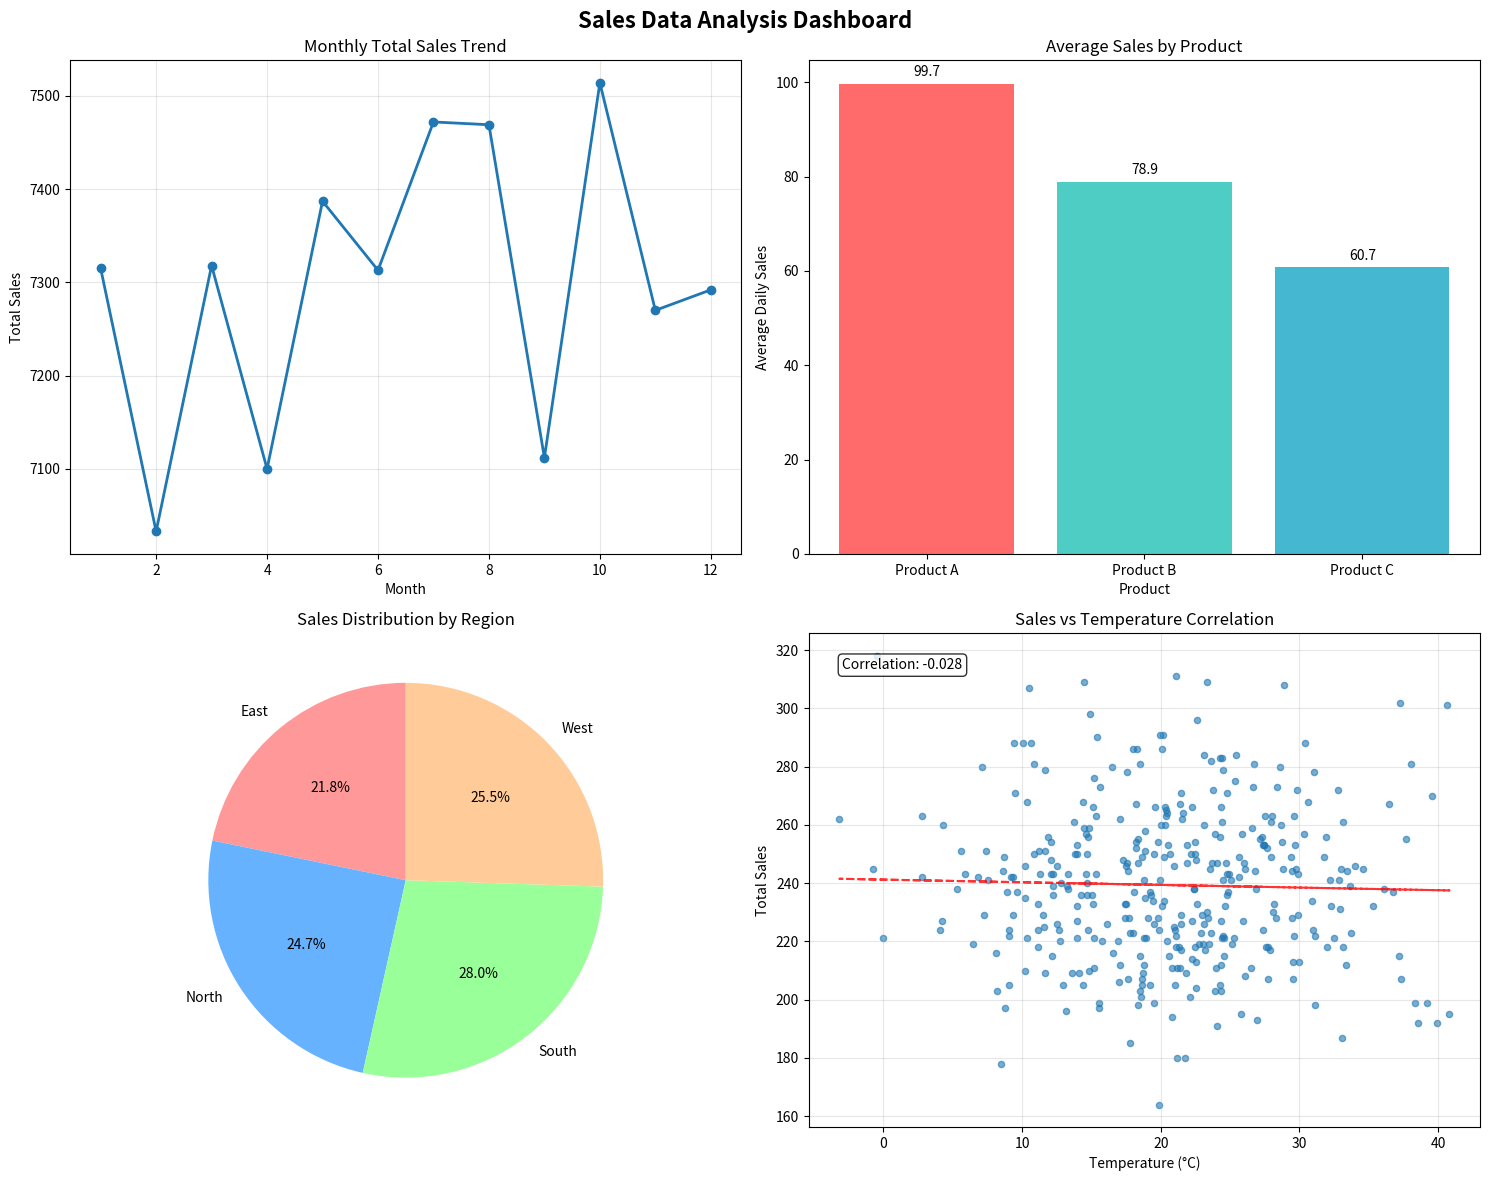

This chart was generated by the following Python code:
#!/usr/bin/env python3
"""
Data Analysis Project using NumPy, Matplotlib, and Pandas
A comprehensive example demonstrating matrix operations, data manipulation, and visualization
"""

import numpy as np
import matplotlib.pyplot as plt
import pandas as pd
from datetime import datetime, timedelta

# Set random seed for reproducible results
np.random.seed(42)

print("=" * 60)
print("DATA ANALYSIS PROJECT")
print("=" * 60)

# 1. NUMPY OPERATIONS
print("\n1. NUMPY MATRIX OPERATIONS")
print("-" * 30)

# Matrix operations from original code
A = np.array([[1, 2], [3, 4]])
B = np.array([[5, 6], [7, 8]])
product = np.dot(A, B)

print("Matrix A:\n", A)
print("Matrix B:\n", B)
print("Matrix Product (A × B):\n", product)

# Additional matrix operations
determinant_A = np.linalg.det(A)
eigenvalues, eigenvectors = np.linalg.eig(A)

print(f"\nDeterminant of A: {determinant_A}")
print(f"Eigenvalues of A: {eigenvalues}")
print(f"Eigenvectors of A:\n{eigenvectors}")

# Random array operations
random_array = np.random.rand(5, 5)
std_dev = np.std(random_array)
mean_val = np.mean(random_array)

print(f"\nRandom 5x5 Array:\n{np.round(random_array, 3)}")
print(f"Standard Deviation: {std_dev:.4f}")
print(f"Mean: {mean_val:.4f}")

# 2. PANDAS DATA MANIPULATION
print("\n\n2. PANDAS DATA MANIPULATION")
print("-" * 30)

# Create sample dataset
dates = pd.date_range(start='2024-01-01', end='2024-12-31', freq='D')
n_days = len(dates)

# Generate synthetic sales data
np.random.seed(42)
sales_data = {
    'Date': dates,
    'Product_A_Sales': np.random.normal(100, 20, n_days).astype(int),
    'Product_B_Sales': np.random.normal(80, 15, n_days).astype(int),
    'Product_C_Sales': np.random.normal(60, 10, n_days).astype(int),
    'Temperature': np.random.normal(20, 8, n_days),
    'Region': np.random.choice(['North', 'South', 'East', 'West'], n_days)
}

df = pd.DataFrame(sales_data)
df['Total_Sales'] = df['Product_A_Sales'] + df['Product_B_Sales'] + df['Product_C_Sales']
df['Month'] = df['Date'].dt.month
df['Weekday'] = df['Date'].dt.day_name()

print("Dataset Info:")
print(f"Shape: {df.shape}")
print(f"Columns: {list(df.columns)}")
print("\nFirst 5 rows:")
print(df.head())

print("\nBasic Statistics:")
print(df[['Product_A_Sales', 'Product_B_Sales', 'Product_C_Sales', 'Total_Sales']].describe())

# Group by analysis
monthly_sales = df.groupby('Month')['Total_Sales'].agg(['mean', 'sum', 'std']).round(2)
print("\nMonthly Sales Summary:")
print(monthly_sales.head())

regional_sales = df.groupby('Region')['Total_Sales'].mean().round(2)
print("\nAverage Sales by Region:")
print(regional_sales)

# 3. MATPLOTLIB VISUALIZATIONS
print("\n\n3. CREATING VISUALIZATIONS")
print("-" * 30)

# Create a figure with multiple subplots
fig, axes = plt.subplots(2, 2, figsize=(15, 12))
fig.suptitle('Sales Data Analysis Dashboard', fontsize=16, fontweight='bold')

# Plot 1: Daily sales over time
monthly_totals = df.groupby('Month')['Total_Sales'].sum()
axes[0, 0].plot(monthly_totals.index, monthly_totals.values, marker='o', linewidth=2, markersize=6)
axes[0, 0].set_title('Monthly Total Sales Trend')
axes[0, 0].set_xlabel('Month')
axes[0, 0].set_ylabel('Total Sales')
axes[0, 0].grid(True, alpha=0.3)

# Plot 2: Product comparison (bar chart)
product_means = df[['Product_A_Sales', 'Product_B_Sales', 'Product_C_Sales']].mean()
bars = axes[0, 1].bar(range(len(product_means)), product_means.values, 
                      color=['#FF6B6B', '#4ECDC4', '#45B7D1'])
axes[0, 1].set_title('Average Sales by Product')
axes[0, 1].set_xlabel('Product')
axes[0, 1].set_ylabel('Average Daily Sales')
axes[0, 1].set_xticks(range(len(product_means)))
axes[0, 1].set_xticklabels(['Product A', 'Product B', 'Product C'])

# Add value labels on bars
for bar in bars:
    height = bar.get_height()
    axes[0, 1].text(bar.get_x() + bar.get_width()/2., height + 1,
                    f'{height:.1f}', ha='center', va='bottom')

# Plot 3: Regional sales distribution (pie chart)
regional_totals = df.groupby('Region')['Total_Sales'].sum()
colors = ['#FF9999', '#66B2FF', '#99FF99', '#FFCC99']
wedges, texts, autotexts = axes[1, 0].pie(regional_totals.values, labels=regional_totals.index, 
                                          autopct='%1.1f%%', colors=colors, startangle=90)
axes[1, 0].set_title('Sales Distribution by Region')

# Plot 4: Sales vs Temperature correlation
axes[1, 1].scatter(df['Temperature'], df['Total_Sales'], alpha=0.6, s=20)
z = np.polyfit(df['Temperature'], df['Total_Sales'], 1)
p = np.poly1d(z)
axes[1, 1].plot(df['Temperature'], p(df['Temperature']), "r--", alpha=0.8)
axes[1, 1].set_title('Sales vs Temperature Correlation')
axes[1, 1].set_xlabel('Temperature (°C)')
axes[1, 1].set_ylabel('Total Sales')
axes[1, 1].grid(True, alpha=0.3)

# Calculate correlation coefficient
correlation = np.corrcoef(df['Temperature'], df['Total_Sales'])[0, 1]
axes[1, 1].text(0.05, 0.95, f'Correlation: {correlation:.3f}', 
                transform=axes[1, 1].transAxes, verticalalignment='top',
                bbox=dict(boxstyle='round', facecolor='white', alpha=0.8))

plt.tight_layout()
plt.show()

# 4. ADVANCED ANALYSIS
print("\n4. ADVANCED ANALYSIS")
print("-" * 30)

# Correlation matrix
correlation_matrix = df[['Product_A_Sales', 'Product_B_Sales', 'Product_C_Sales', 
                        'Temperature', 'Total_Sales']].corr()
print("Correlation Matrix:")
print(correlation_matrix.round(3))

# Weekly patterns
weekly_pattern = df.groupby('Weekday')['Total_Sales'].mean().reindex([
    'Monday', 'Tuesday', 'Wednesday', 'Thursday', 'Friday', 'Saturday', 'Sunday'
])
print("\nAverage Sales by Weekday:")
print(weekly_pattern.round(2))

# Statistical summary using NumPy
total_sales_array = df['Total_Sales'].values
print(f"\nNumPy Statistical Analysis of Total Sales:")
print(f"Mean: {np.mean(total_sales_array):.2f}")
print(f"Median: {np.median(total_sales_array):.2f}")
print(f"Standard Deviation: {np.std(total_sales_array):.2f}")
print(f"Min: {np.min(total_sales_array)}")
print(f"Max: {np.max(total_sales_array)}")
print(f"25th Percentile: {np.percentile(total_sales_array, 25):.2f}")
print(f"75th Percentile: {np.percentile(total_sales_array, 75):.2f}")

# Matrix operations with sales data
# Create a matrix from monthly sales data
monthly_matrix = df.groupby(['Month', 'Region'])['Total_Sales'].sum().unstack(fill_value=0)
print(f"\nMonthly Sales Matrix by Region:")
print(monthly_matrix.head().round(0))

# Matrix operations
matrix_mean = np.mean(monthly_matrix.values, axis=1)
print(f"\nAverage monthly sales across all regions:")
for i, month in enumerate(monthly_matrix.index[:5]):
    print(f"Month {month}: {matrix_mean[i]:.0f}")

print("\n" + "=" * 60)
print("ANALYSIS COMPLETE!")
print("=" * 60)